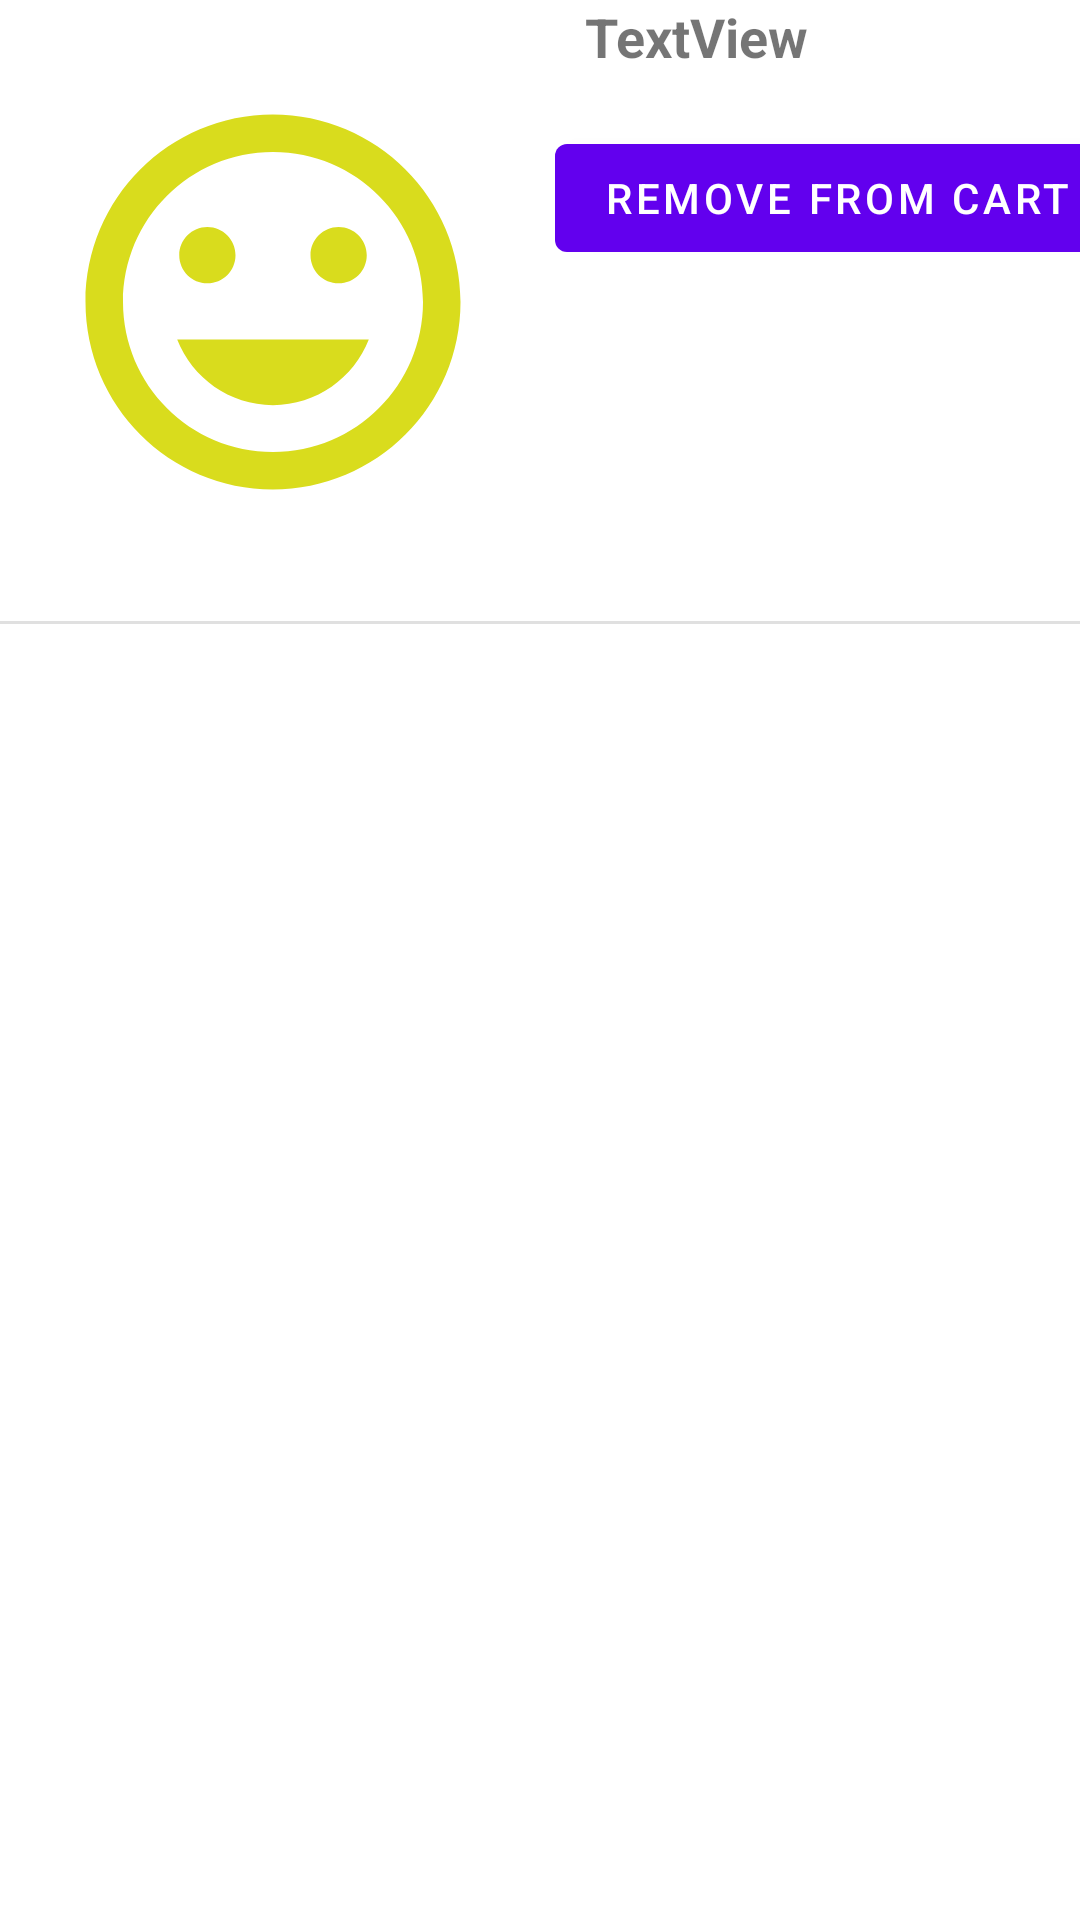

Produce the Android XML layout that renders to this screen, including the resource entries it uses.
<!-- AndroidManifest.xml: application theme Theme.E_comm -->
<!-- res/layout/cart_product_items.xml -->
<?xml version="1.0" encoding="utf-8"?>
<RelativeLayout xmlns:android="http://schemas.android.com/apk/res/android"
    xmlns:app="http://schemas.android.com/apk/res-auto"
    xmlns:tools="http://schemas.android.com/tools"
    android:layout_width="match_parent" android:layout_height="match_parent">

    <androidx.constraintlayout.widget.ConstraintLayout
        android:layout_width="match_parent"
        android:layout_height="219dp">


        <ImageView
            android:id="@+id/productImage1"
            android:layout_width="150dp"
            android:layout_height="153dp"

            android:layout_alignParentStart="true"
            android:layout_alignParentLeft="true"
            android:layout_alignParentTop="true"

            android:layout_marginStart="16dp"
            android:layout_marginTop="24dp"
            app:layout_constraintStart_toStartOf="parent"
            app:layout_constraintTop_toTopOf="parent"
            app:srcCompat="@drawable/ic_baseline_mood_24" />

        <TextView
            android:id="@+id/txt_item_price"
            android:layout_width="144dp"
            android:layout_height="23dp"
            android:layout_alignParentStart="true"
            android:layout_alignParentEnd="true"
            android:layout_alignParentBottom="true"
            android:layout_marginEnd="56dp"
            android:text="TextView"
            android:textAlignment="center"
            android:textSize="18sp"
            android:textStyle="bold"
            app:layout_constraintEnd_toEndOf="parent"
            tools:layout_editor_absoluteY="98dp" />

        <TextView
            android:id="@+id/txt_item_title"
            android:layout_width="144dp"
            android:layout_height="23dp"
            android:layout_alignBottom="@+id/imageView3"
            android:layout_alignParentStart="true"
            android:layout_alignParentEnd="true"
            android:layout_marginTop="48dp"
            android:layout_marginEnd="16dp"
            android:text="TextView"
            android:textAlignment="center"
            android:textSize="18sp"
            android:textStyle="bold"
            app:layout_constraintEnd_toEndOf="parent"
            app:layout_constraintHorizontal_bias="0.529"
            app:layout_constraintStart_toEndOf="@+id/productImage1"
            app:layout_constraintTop_toTopOf="parent" />

        <Button
            android:id="@+id/btn_remove_from_cart2"
            android:layout_width="wrap_content"
            android:layout_height="wrap_content"
            android:layout_marginStart="45dp"
            android:layout_marginTop="19dp"
            android:layout_marginEnd="13dp"
            android:text="Remove From Cart"
            app:layout_constraintEnd_toEndOf="parent"
            app:layout_constraintStart_toEndOf="@+id/productImage1"
            app:layout_constraintTop_toBottomOf="@+id/txt_item_price" />

        <View
            android:id="@+id/divider4"
            android:layout_width="match_parent"
            android:layout_height="1dp"
            android:layout_marginTop="21dp"
            android:layout_marginBottom="11dp"
            android:background="?android:attr/listDivider"
            app:layout_constraintBottom_toBottomOf="parent"
            app:layout_constraintEnd_toEndOf="parent"
            app:layout_constraintStart_toStartOf="parent"
            app:layout_constraintTop_toBottomOf="@+id/btn_block" />

    </androidx.constraintlayout.widget.ConstraintLayout>

</RelativeLayout>
<!-- resources referenced by this layout -->
<resources>
  <!-- drawable ic_baseline_mood_24 (drawable) -->
  <vector android:height="24dp" android:tint="#D9DC1D"
      android:viewportHeight="24" android:viewportWidth="24"
      android:width="24dp" xmlns:android="http://schemas.android.com/apk/res/android">
      <path android:fillColor="@android:color/white" android:pathData="M11.99,2C6.47,2 2,6.48 2,12s4.47,10 9.99,10C17.52,22 22,17.52 22,12S17.52,2 11.99,2zM12,20c-4.42,0 -8,-3.58 -8,-8s3.58,-8 8,-8 8,3.58 8,8 -3.58,8 -8,8zM15.5,11c0.83,0 1.5,-0.67 1.5,-1.5S16.33,8 15.5,8 14,8.67 14,9.5s0.67,1.5 1.5,1.5zM8.5,11c0.83,0 1.5,-0.67 1.5,-1.5S9.33,8 8.5,8 7,8.67 7,9.5 7.67,11 8.5,11zM12,17.5c2.33,0 4.31,-1.46 5.11,-3.5L6.89,14c0.8,2.04 2.78,3.5 5.11,3.5z"/>
  </vector>
  <style name="Theme.E_comm" parent="Theme.MaterialComponents.DayNight.DarkActionBar">
          
          <item name="colorPrimary">@color/purple_500</item>
          <item name="colorPrimaryVariant">@color/purple_700</item>
          <item name="colorOnPrimary">@color/white</item>
          
          <item name="colorSecondary">@color/teal_200</item>
          <item name="colorSecondaryVariant">@color/teal_700</item>
          <item name="colorOnSecondary">@color/black</item>
          
          <item name="android:statusBarColor" tools:targetApi="l">?attr/colorPrimaryVariant</item>
  
          
      </style>
  <!-- not gathered from this repository: default colours our renderer supplied (Android Studio template values) -->
  <color name="purple_500">#FF6200EE</color>
  <color name="purple_700">#FF3700B3</color>
  <color name="teal_200">#FF03DAC5</color>
  <color name="teal_700">#FF018786</color>
  <color name="black">#FF000000</color>
  <color name="white">#FFFFFFFF</color>
</resources>
